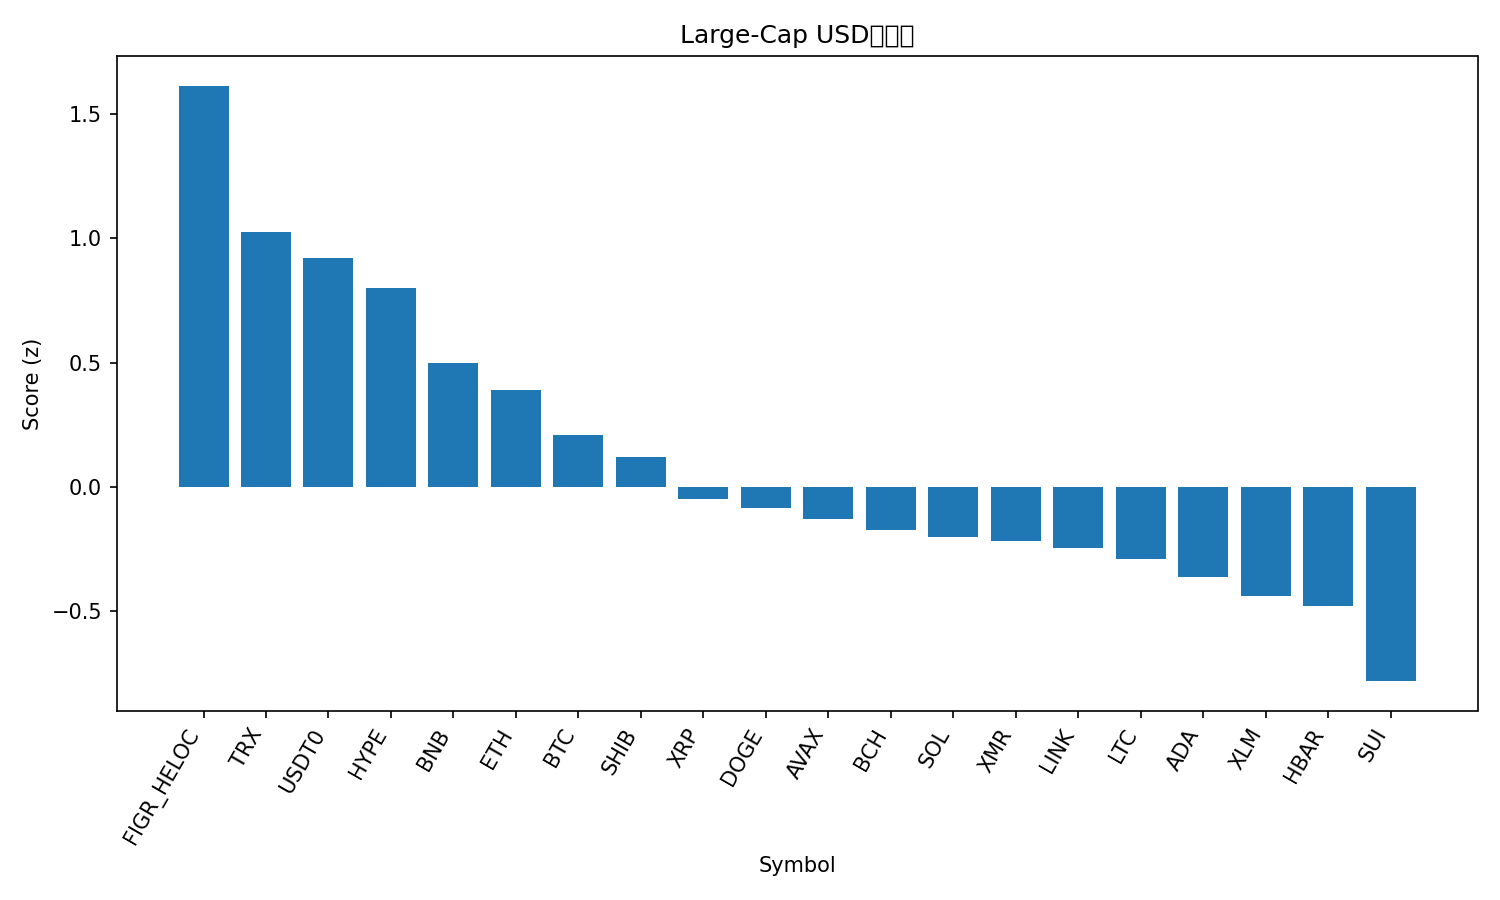

The data file committed next to this chart (first rows):
rank, name, symbol, price, pct_1h, pct_24h, pct_7d, pct_1h_vs_btc, pct_24h_vs_btc, pct_7d_vs_btc, market_cap_rank, market_cap, volume_usd, score
1, Figure Heloc, FIGR_HELOC, 1.023, 0.0, 3.151, 0.5699, 0.3392, 3.883, 9.529, 15, 13304822121, 73610159, 1.612
2, TRON, TRX, 0.323, -0.08318, 1.43, -4.257, 0.256, 2.162, 4.703, 9, 30575348616, 1060194407, 1.023
3, USDT0, USDT0, 0.9999, 0.005812, -0.1009, -0.05102, 0.345, 0.6313, 8.909, 30, 7588600353, 577233880, 0.9218
4, Hyperliquid, HYPE, 38.75, 1.143, -4.795, -12.89, 1.482, -4.063, -3.932, 19, 10492048457, 552283318, 0.7985
5, BNB, BNB, 1180, -0.1127, -0.4337, -8.01, 0.2264, 0.2985, 0.9496, 4, 164206036334, 4299238692, 0.4966
6, Ethereum, ETH, 4054, -0.1099, -1.317, -6.929, 0.2293, -0.5848, 2.031, 2, 489687370311, 41242593155, 0.3893
7, Bitcoin, BTC, 111241, -0.3392, -0.7322, -8.96, 0.0, 0.0, 0.0, 1, 2217106411911, 70301188410, 0.21
8, Shiba Inu, SHIB, 1.043e-05, -0.03815, -1.9, -13.03, 0.301, -1.168, -4.068, 32, 6145076953, 175612095, 0.1184
9, XRP, XRP, 2.44, -0.1684, -2.059, -13.1, 0.1708, -1.327, -4.142, 5, 146077564051, 5486353367, -0.05038
10, Dogecoin, DOGE, 0.1994, -0.1638, -1.414, -18.9, 0.1754, -0.6817, -9.942, 10, 30127277702, 2862726355, -0.08396
11, Avalanche, AVAX, 22.18, -0.03094, -1.996, -21.06, 0.3082, -1.264, -12.1, 24, 9457010659, 690421709, -0.128
12, Bitcoin Cash, BCH, 524, -0.4739, -1.636, -8.764, -0.1348, -0.9038, 0.1952, 21, 10450990007, 212130341, -0.1742
13, Solana, SOL, 196.2, -0.08815, -3.424, -11.77, 0.251, -2.692, -2.807, 6, 107280973265, 9621770604, -0.2033
14, Monero, XMR, 316.9, -0.409, -2.387, -7.272, -0.06981, -1.655, 1.688, 35, 5849972064, 198886201, -0.2171
15, Chainlink, LINK, 18.4, -0.3521, -1.685, -15.41, -0.01294, -0.9524, -6.452, 16, 12825110800, 871005821, -0.2456
16, Litecoin, LTC, 95.41, -0.2494, -2.08, -17.9, 0.08978, -1.348, -8.936, 31, 7278389515, 712778892, -0.2897
17, Cardano, ADA, 0.6775, -0.3167, -2.32, -16.22, 0.02248, -1.588, -7.258, 11, 24770720595, 1077653498, -0.3633
18, Stellar, XLM, 0.3269, -0.476, -2.289, -13.06, -0.1368, -1.557, -4.096, 20, 10464748297, 253753418, -0.4382
19, Hedera, HBAR, 0.1817, -0.2829, -3.337, -14.08, 0.05627, -2.604, -5.118, 29, 7704447691, 266528795, -0.4776
20, Sui, SUI, 2.71, -0.2844, -3.888, -20.5, 0.05477, -3.156, -11.54, 22, 9814446952, 1278249757, -0.7806
21, Mantle, MNT, 1.84, -0.9834, -5.852, -28.34, -0.6442, -5.12, -19.38, 34, 5983124458, 361282796, -2.179
